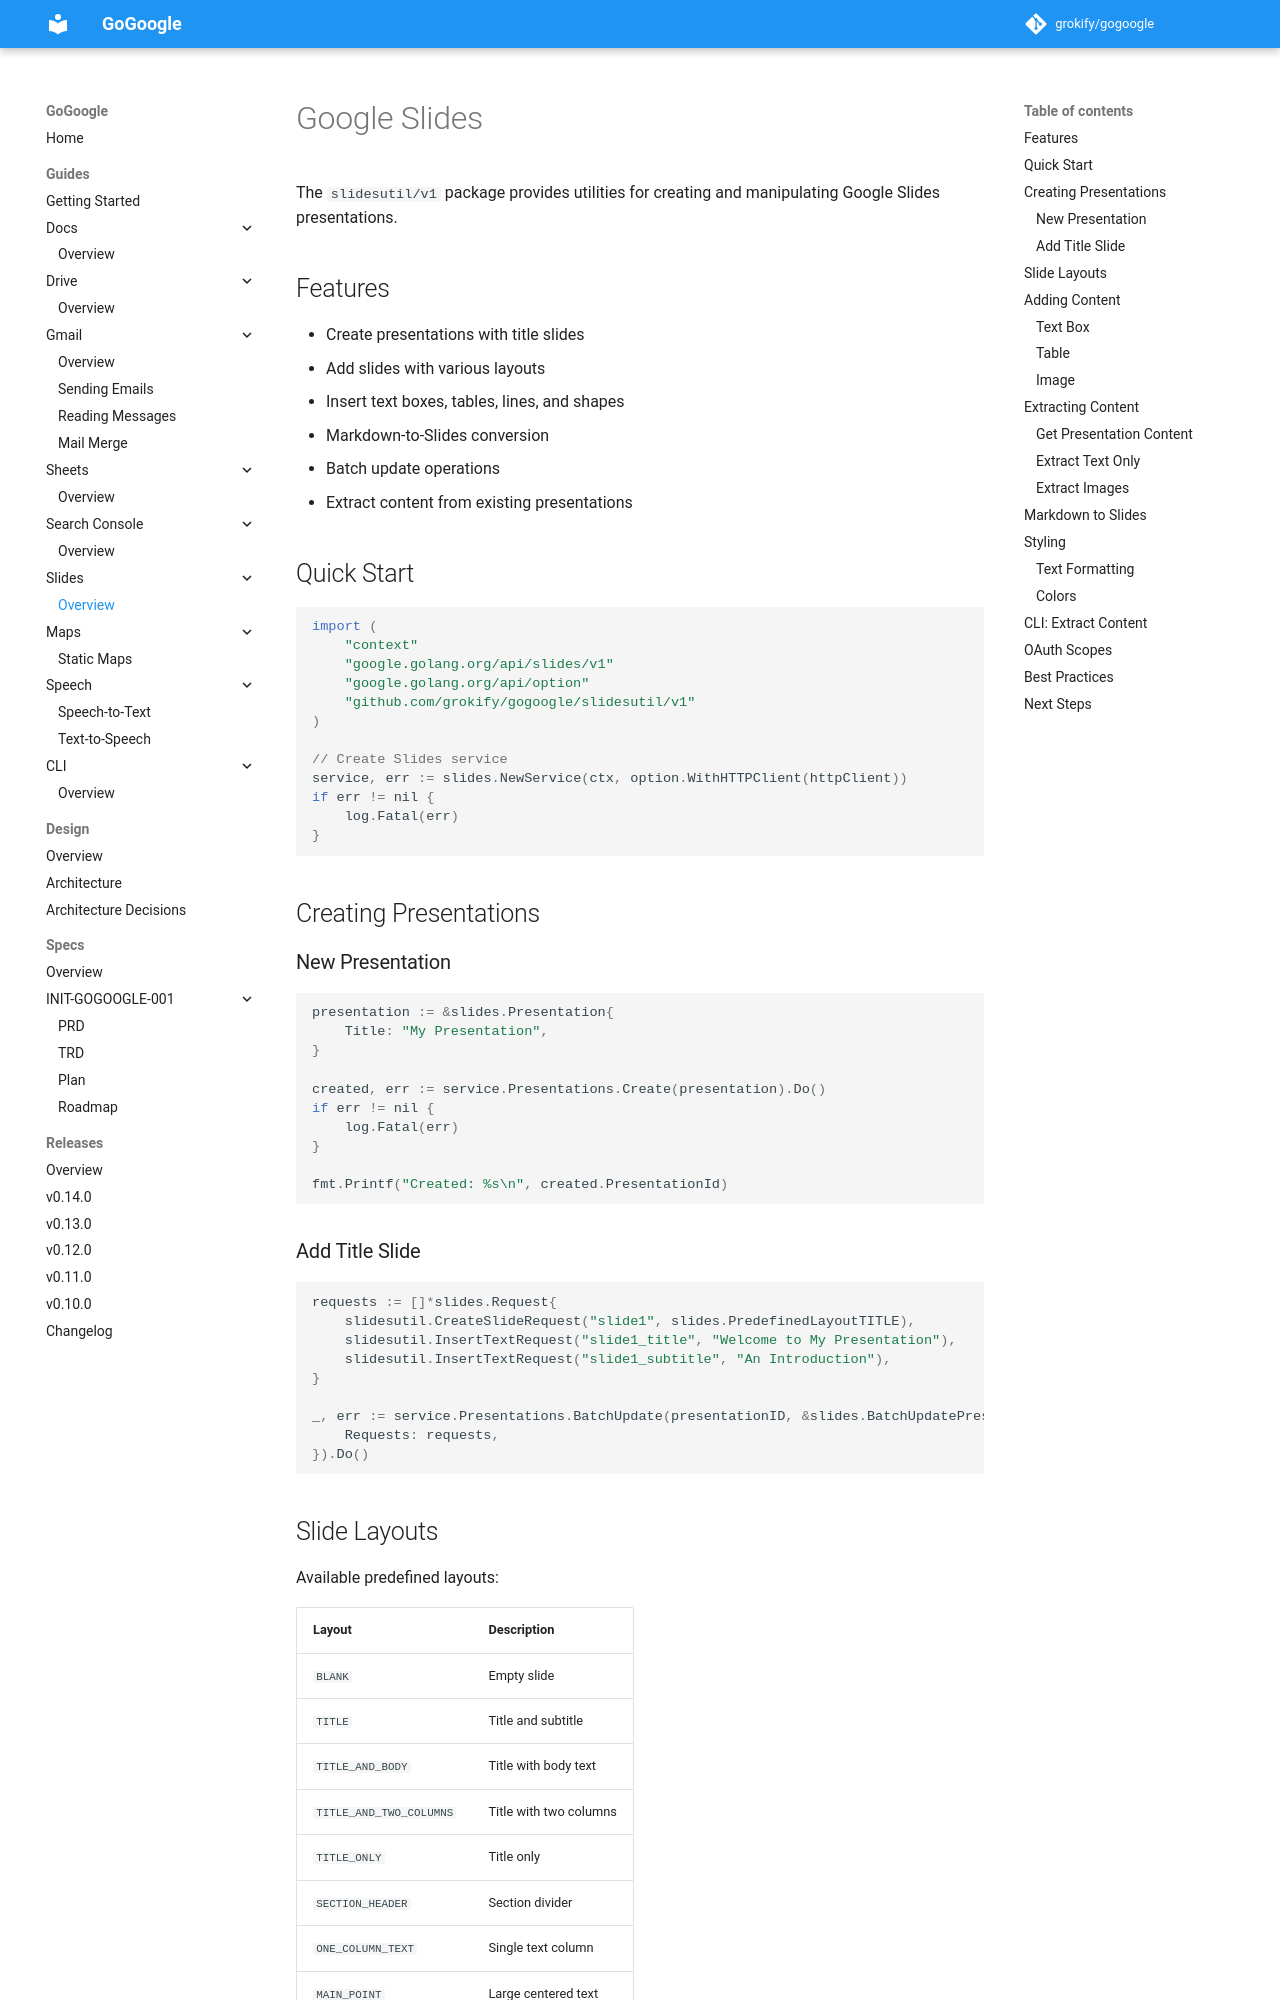

repository: grokify/gogoogle · page: guides/slides/index.html · generator: mkdocs

# Google Slides

The `slidesutil/v1` package provides utilities for creating and manipulating Google Slides presentations.

## Features

- Create presentations with title slides
- Add slides with various layouts
- Insert text boxes, tables, lines, and shapes
- Markdown-to-Slides conversion
- Batch update operations
- Extract content from existing presentations

## Quick Start

```go
import (
    "context"
    "google.golang.org/api/slides/v1"
    "google.golang.org/api/option"
    "github.com/grokify/gogoogle/slidesutil/v1"
)

// Create Slides service
service, err := slides.NewService(ctx, option.WithHTTPClient(httpClient))
if err != nil {
    log.Fatal(err)
}
```

## Creating Presentations

### New Presentation

```go
presentation := &slides.Presentation{
    Title: "My Presentation",
}

created, err := service.Presentations.Create(presentation).Do()
if err != nil {
    log.Fatal(err)
}

fmt.Printf("Created: %s\n", created.PresentationId)
```

### Add Title Slide

```go
requests := []*slides.Request{
    slidesutil.CreateSlideRequest("slide1", slides.PredefinedLayoutTITLE),
    slidesutil.InsertTextRequest("slide1_title", "Welcome to My Presentation"),
    slidesutil.InsertTextRequest("slide1_subtitle", "An Introduction"),
}

_, err := service.Presentations.BatchUpdate(presentationID, &slides.BatchUpdatePresentationRequest{
    Requests: requests,
}).Do()
```

## Slide Layouts

Available predefined layouts:

| Layout | Description |
|--------|-------------|
| `BLANK` | Empty slide |
| `TITLE` | Title and subtitle |
| `TITLE_AND_BODY` | Title with body text |
| `TITLE_AND_TWO_COLUMNS` | Title with two columns |
| `TITLE_ONLY` | Title only |
| `SECTION_HEADER` | Section divider |
| `ONE_COLUMN_TEXT` | Single text column |
| `MAIN_POINT` | Large centered text |
| `BIG_NUMBER` | Featured number |

## Adding Content
